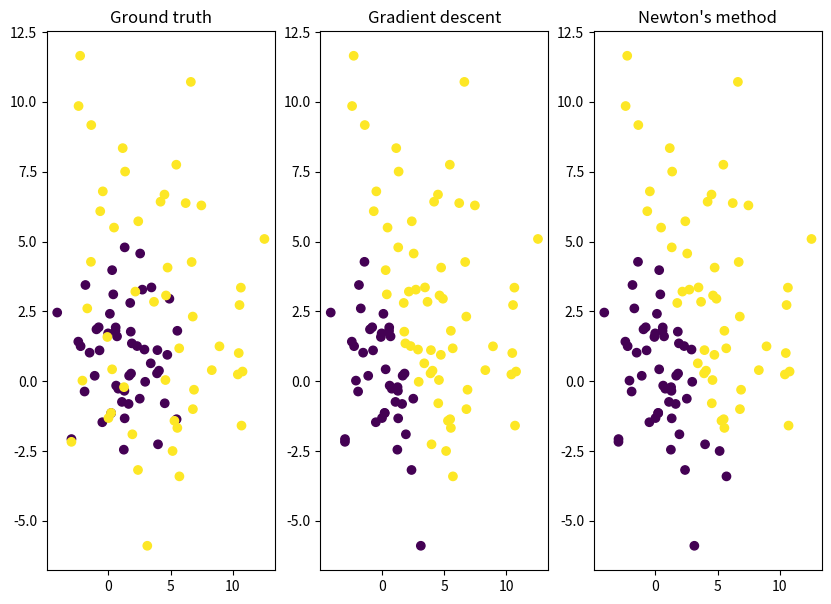

Here is the Python script that generated this plot:
import numpy as np
import matplotlib.pyplot as plt
from argparse import ArgumentParser

def generate_data(mu, sigma, label_name):
    x = np.random.normal(mu, sigma, n)
    y = np.random.normal(mu, sigma, n)
    label = np.array([label_name for i in range(n)])
    return np.vstack((x, y)).T, label

def scatter_plot(x, y, c, title):
    plt.scatter(x, y, c=c)
    plt.title(title)

class LogiscticRegression():
    def __init__(self, mode='newton', alpha=0.1, maxiter=10, threshold=0.0005):
        self.mode = mode.lower()
        self.alpha = 0.1
        self.maxiter = maxiter
        self.threshold = threshold
    
    def sigmoid_func(self, z):
        return 1 / (1 + np.exp(-z))

    def gradient_func(self, X, y, p):
        return np.dot(X.T, (y - p))

    def hessian_func(self, X, p):
        W = np.eye(X.shape[0]) * (p * (1 - p))
        return np.dot(np.dot(X.T, W), X).T
    
    def cost_func(self, z, y):
        p = self.sigmoid_func(z)
        return (-y * np.log(p) - (1 - y) * np.log(1 - p)).mean()
    
    def predict_prob(self, X):
        X = np.c_[np.ones(X.shape[0]), X]
        return self.sigmoid_func(np.dot(X, self.theta))

    def predict(self, X):
        return self.predict_prob(X).round()
    
    def confusion_matrix(self, X, y):
        y_pred = self.predict(X).flatten()
        tp = np.sum((y_pred == 1) & (y == 1))
        fp = np.sum((y_pred == 1) & (y == 0))
        tn = np.sum((y_pred == 0) & (y == 0))
        fn = np.sum((y_pred == 0) & (y == 1))
        return tp, fp, tn, fn
    
    def gradient_descent(self, X, y, z, alpha):
        p = self.sigmoid_func(z)
        gradient = self.gradient_func(X, y, p) / X.shape[0]
        self.theta = self.theta + alpha * gradient

    def newton(self, X, y, z):
        p = self.sigmoid_func(z)
        gradient = self.gradient_func(X, y, p)
        hessian = self.hessian_func(X, p)

        self.theta = self.theta + np.dot(np.linalg.inv(hessian), gradient)
        
    def fit(self, X, y):
        X = np.c_[np.ones(X.shape[0]), X]
        y = np.expand_dims(y, axis=1)
        self.n, self.m = X.shape
        
        self.theta = np.zeros((self.m, 1))
        z = np.dot(X, self.theta)
        self.loss = self.cost_func(z, y)
        # print(self.loss)
        
        while True:
            if self.mode == 'newton':
                self.mode_title = "Newton's method"
                self.newton(X, y, z)
            elif self.mode == 'gradient':
                self.mode_title = "Gradient descent"
                self.gradient_descent(X, y, z, self.alpha)
            z = np.dot(X, self.theta)
            
            new_loss = self.cost_func(z, y)
            # print(new_loss)
            error = new_loss - self.loss
            if abs(error) < self.threshold:
                break
            else:
                self.loss = new_loss
                
    def show_table(self, X, y):
        print('\n%s:'%self.mode_title)
        print('\nw:')
        for theta in self.theta:
            print('%12f'%theta[0])
        
        tp, fp, tn, fn = self.confusion_matrix(X, y)
        print('\nConfusion Matrix:')
        print('\t\t%20s%20s'%('Predict cluster 1', 'Predict cluster 0'))
        print('Is cluster 1 %20s %20s'%(tp, fp))
        print('Is cluster 0 %20s %20s\n'%(fn, tn))
        
        sensitivity = tp / (tp + fn)
        specificity = tn / (tn + fp)
        print('Sensitivity (Successfully predict cluster 1): ', sensitivity)
        print('Specificity (Successfully predict cluster 2): ', specificity)


if __name__ == '__main__':
    parser = ArgumentParser()
    # parser.add_argument("--random_seed", help="set the random seed.", default=1, type=int)
    parser.add_argument("--n", help="sample size of each class.", default=50, type=int)
    parser.add_argument("--mu", help="the mu of class 0 and class 1", default='1,3')
    parser.add_argument("--var", help="the variance of class 0 and class 1", default='2,4')
    parser.add_argument("--mode", help="use Gradient Descent or Newton to optimize", default='both')
    args = parser.parse_args()

    np.random.seed(0)
    n = args.n
    D1_mu, D2_mu = tuple([int(i) for i in args.mu.split(',')])
    D1_var, D2_var = tuple([int(i) for i in args.var.split(',')])
    mode = args.mode

    D1 = generate_data(mu=D1_mu, sigma=D1_var, label_name=0)
    D2 = generate_data(mu=D2_mu, sigma=D2_var, label_name=1)
    X = np.vstack((D1[0], D2[0]))
    y = np.hstack((D1[1], D2[1]))

    if mode == 'both':
        n_mode = 30
    elif mode in ['newton', 'gradient descent']:
        n_mode = 20
    else:
        print("'please the mode as gaussian and newton'")
    plt.figure(figsize=(10,7))
    plt.subplot(100+n_mode+1)
    scatter_plot(X[:,0], X[:,1], c=y, title='Ground truth')

    pred_list = []
    mode_list = []
    if mode in ['gradient', 'both']:
        lr_gradient = LogiscticRegression(mode='gradient')
        lr_gradient.fit(X, y)
        lr_gradient.show_table(X, y)
        y_gradient = lr_gradient.predict(X)
        pred_list.append(y_gradient)
        mode_list.append(lr_gradient.mode_title)

    if mode in ['newton', 'both']:
        lr_newton = LogiscticRegression(mode='newton')
        lr_newton.fit(X, y)
        lr_newton.show_table(X, y)
        y_newton = lr_newton.predict(X)
        pred_list.append(y_newton)
        mode_list.append(lr_newton.mode_title)

    for i in range(len(pred_list)):
        plt.subplot(100+n_mode+(i+2))
        scatter_plot(X[:,0], X[:,1], c=pred_list[i], title=mode_list[i])
    plt.show()
